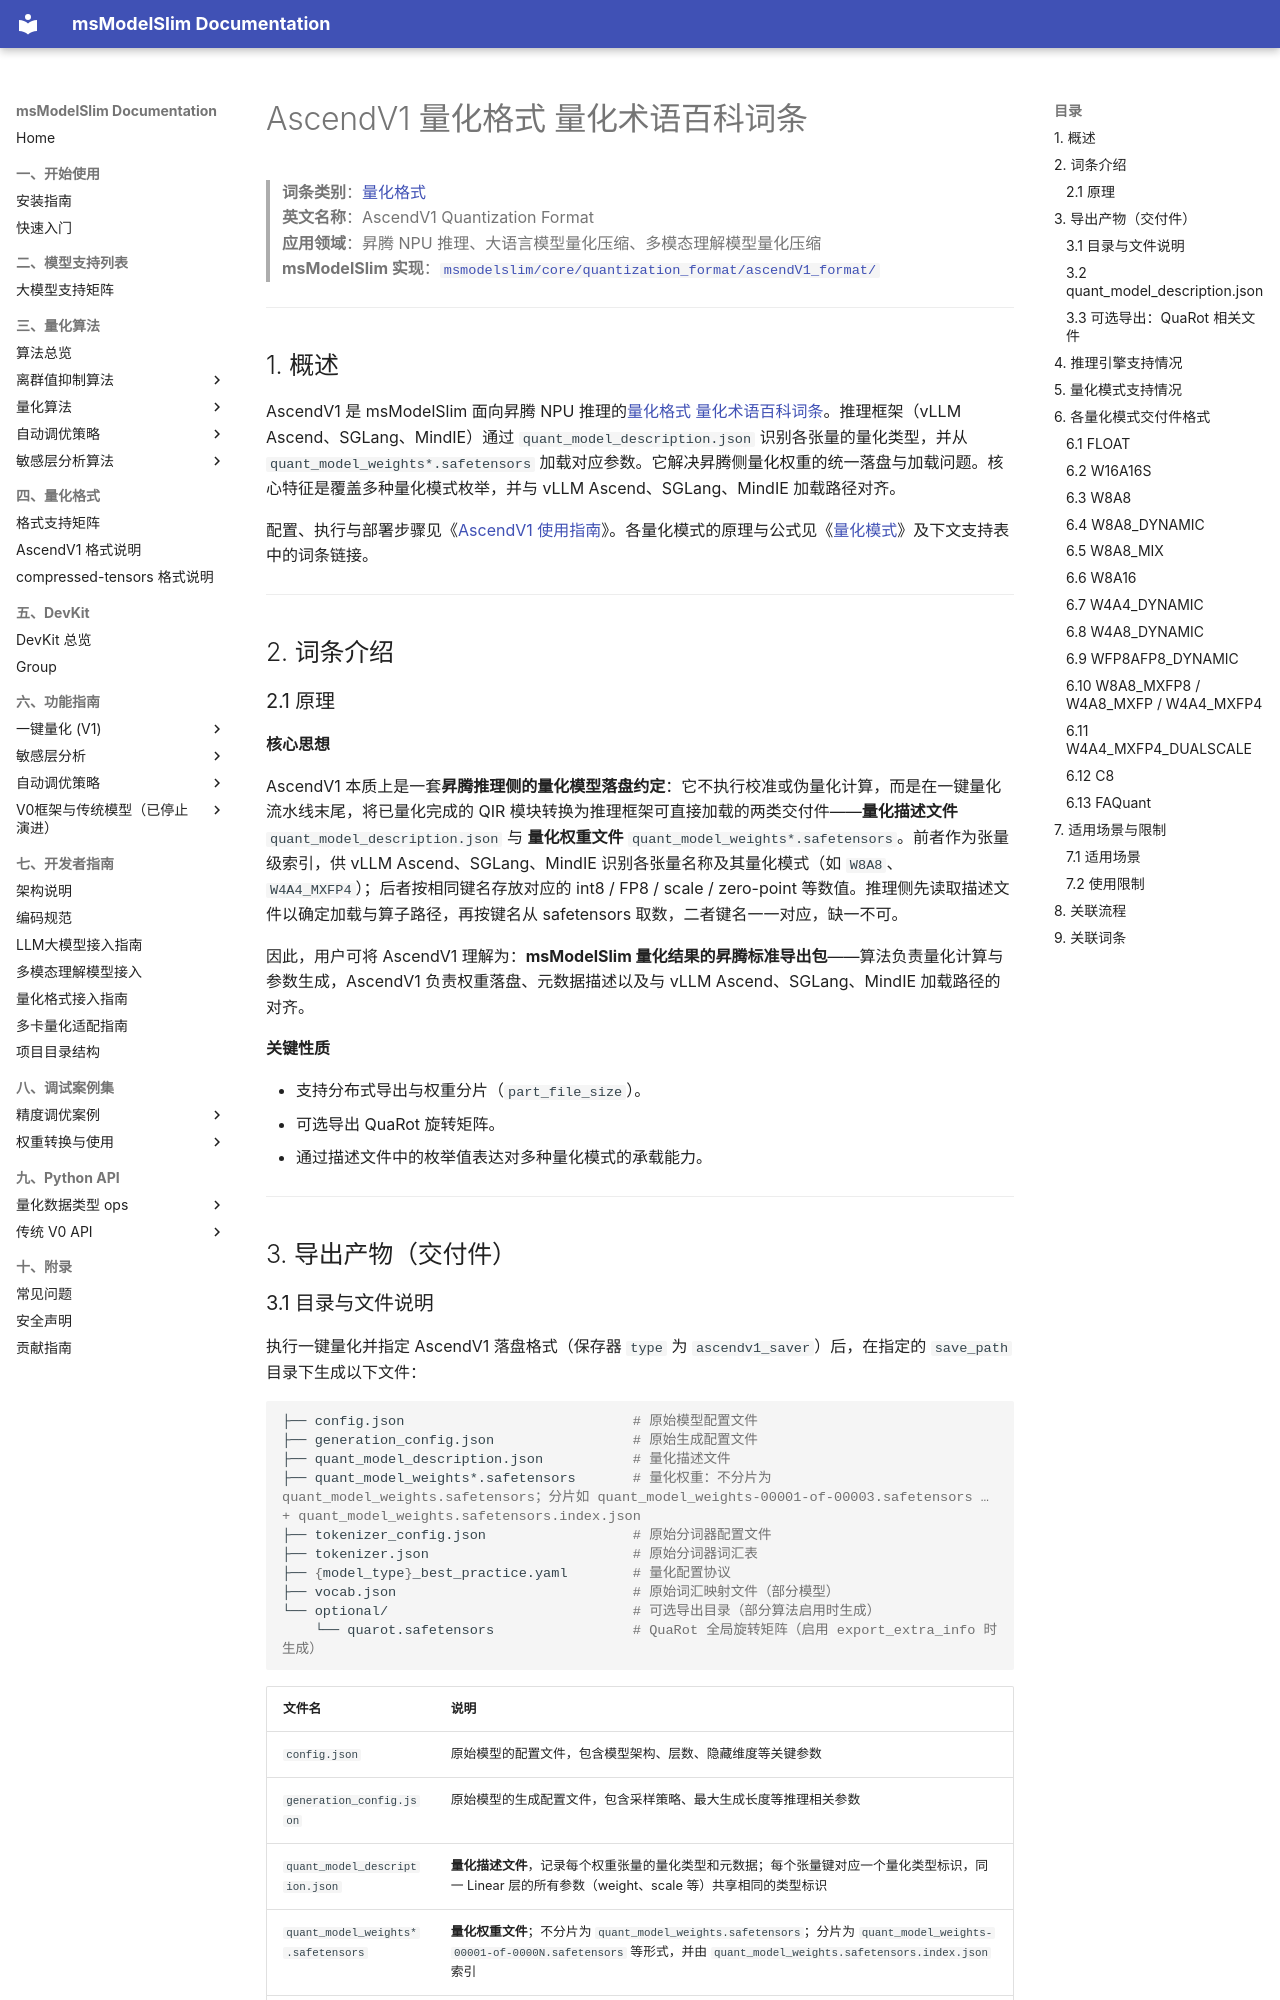

repository: Ascend/msmodelslim · page: zh/knowledge_base/quantization_format/ascendv1/term_ascendv1/index.html · generator: mkdocs

# AscendV1 量化格式 量化术语百科词条

> **词条类别**：[量化格式](../README.md)<br>
> **英文名称**：AscendV1 Quantization Format<br>
> **应用领域**：昇腾 NPU 推理、大语言模型量化压缩、多模态理解模型量化压缩<br>
> **msModelSlim 实现**：[`msmodelslim/core/quantization_format/ascendV1_format/`](../../../../../msmodelslim/core/quantization_format/ascendV1_format/)

---

## 1. 概述

AscendV1 是 msModelSlim 面向昇腾 NPU 推理的[量化格式 量化术语百科词条](../README.md)。推理框架（vLLM Ascend、SGLang、MindIE）通过 `quant_model_description.json` 识别各张量的量化类型，并从 `quant_model_weights*.safetensors` 加载对应参数。它解决昇腾侧量化权重的统一落盘与加载问题。核心特征是覆盖多种量化模式枚举，并与 vLLM Ascend、SGLang、MindIE 加载路径对齐。

配置、执行与部署步骤见《[AscendV1 使用指南](ascendv1_usage.md)》。各量化模式的原理与公式见《[量化模式](../../quantization_schema/README.md)》及下文支持表中的词条链接。

---

## 2. 词条介绍

### 2.1 原理

**核心思想**

AscendV1 本质上是一套**昇腾推理侧的量化模型落盘约定**：它不执行校准或伪量化计算，而是在一键量化流水线末尾，将已量化完成的 QIR 模块转换为推理框架可直接加载的两类交付件——**量化描述文件** `quant_model_description.json` 与 **量化权重文件** `quant_model_weights*.safetensors`。前者作为张量级索引，供 vLLM Ascend、SGLang、MindIE 识别各张量名称及其量化模式（如 `W8A8`、`W4A4_MXFP4`）；后者按相同键名存放对应的 int8 / FP8 / scale / zero-point 等数值。推理侧先读取描述文件以确定加载与算子路径，再按键名从 safetensors 取数，二者键名一一对应，缺一不可。

因此，用户可将 AscendV1 理解为：**msModelSlim 量化结果的昇腾标准导出包**——算法负责量化计算与参数生成，AscendV1 负责权重落盘、元数据描述以及与 vLLM Ascend、SGLang、MindIE 加载路径的对齐。

**关键性质**

- 支持分布式导出与权重分片（`part_file_size`）。
- 可选导出 QuaRot 旋转矩阵。
- 通过描述文件中的枚举值表达对多种量化模式的承载能力。

---

## 3. <span id="export-artifacts">导出产物（交付件）</span>
